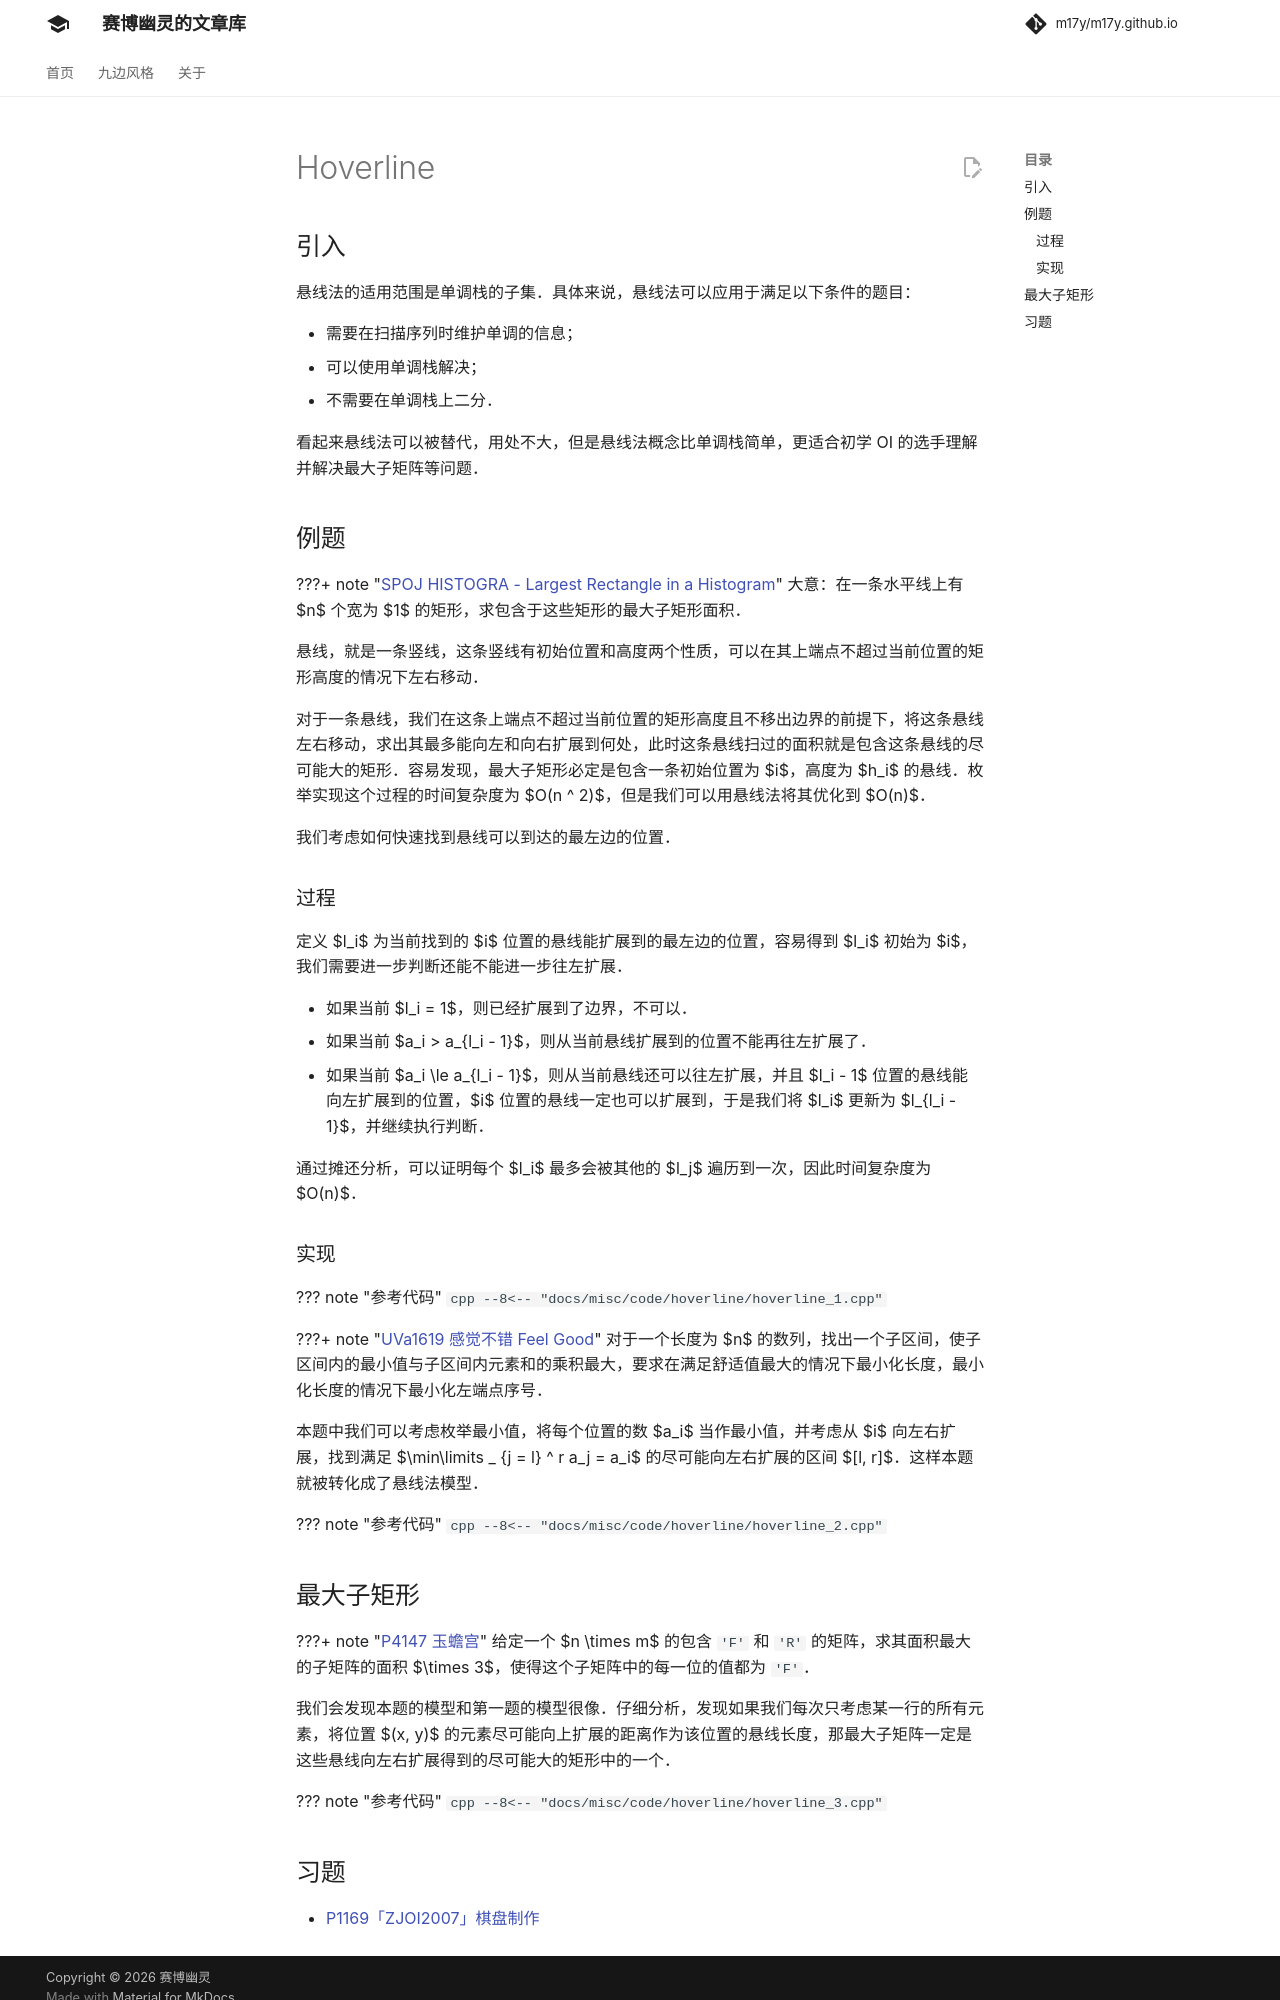

repository: m17y/m17y.github.io · page: misc/hoverline/index.html · generator: mkdocs

author: mwsht, sshwy, ouuan, Ir1d, Henry-ZHR, hsfzLZH1

## 引入

悬线法的适用范围是单调栈的子集。具体来说，悬线法可以应用于满足以下条件的题目：

-   需要在扫描序列时维护单调的信息；
-   可以使用单调栈解决；
-   不需要在单调栈上二分。

看起来悬线法可以被替代，用处不大，但是悬线法概念比单调栈简单，更适合初学 OI 的选手理解并解决最大子矩阵等问题。

## 例题

???+ note "[SPOJ HISTOGRA - Largest Rectangle in a Histogram](https://www.spoj.com/problems/HISTOGRA)"
    大意：在一条水平线上有 $n$ 个宽为 $1$ 的矩形，求包含于这些矩形的最大子矩形面积。

悬线，就是一条竖线，这条竖线有初始位置和高度两个性质，可以在其上端点不超过当前位置的矩形高度的情况下左右移动。

对于一条悬线，我们在这条上端点不超过当前位置的矩形高度且不移出边界的前提下，将这条悬线左右移动，求出其最多能向左和向右扩展到何处，此时这条悬线扫过的面积就是包含这条悬线的尽可能大的矩形。容易发现，最大子矩形必定是包含一条初始位置为 $i$，高度为 $h_i$ 的悬线。枚举实现这个过程的时间复杂度为 $O(n ^ 2)$，但是我们可以用悬线法将其优化到 $O(n)$。

我们考虑如何快速找到悬线可以到达的最左边的位置。

### 过程

定义 $l_i$ 为当前找到的 $i$ 位置的悬线能扩展到的最左边的位置，容易得到 $l_i$ 初始为 $i$，我们需要进一步判断还能不能进一步往左扩展。

-   如果当前 $l_i = 1$，则已经扩展到了边界，不可以。
-   如果当前 $a_i > a_{l_i - 1}$，则从当前悬线扩展到的位置不能再往左扩展了。
-   如果当前 $a_i \le a_{l_i - 1}$，则从当前悬线还可以往左扩展，并且 $l_i - 1$ 位置的悬线能向左扩展到的位置，$i$ 位置的悬线一定也可以扩展到，于是我们将 $l_i$ 更新为 $l_{l_i - 1}$，并继续执行判断。

通过摊还分析，可以证明每个 $l_i$ 最多会被其他的 $l_j$ 遍历到一次，因此时间复杂度为 $O(n)$。

### 实现

??? 参考代码
    ```cpp
    --8<-- "docs/misc/code/hoverline/hoverline_1.cpp"
    ```

???+ note "[UVa1619 感觉不错 Feel Good](https://onlinejudge.org/index.php?option=com_onlinejudge&Itemid=8&category=24&page=show_problem&problem=4494)"
    对于一个长度为 $n$ 的数列，找出一个子区间，使子区间内的最小值与子区间长度的乘积最大，要求在满足舒适值最大的情况下最小化长度，最小化长度的情况下最小化左端点序号。

本题中我们可以考虑枚举最小值，将每个位置的数 $a_i$ 当作最小值，并考虑从 $i$ 向左右扩展，找到满足 $\min\limits _ {j = l} ^ r a_j = a_i$ 的尽可能向左右扩展的区间 $[l, r]$。这样本题就被转化成了悬线法模型。

??? 参考代码
    ```cpp
    --8<-- "docs/misc/code/hoverline/hoverline_2.cpp"
    ```

## 最大子矩形

???+ note "[P4147 玉蟾宫](https://www.luogu.com.cn/problem/P4147)"
    给定一个 $n \times m$ 的包含 `'F'` 和 `'R'` 的矩阵，求其面积最大的子矩阵的面积 $\times 3$，使得这个子矩阵中的每一位的值都为 `'F'`。

我们会发现本题的模型和第一题的模型很像。仔细分析，发现如果我们每次只考虑某一行的所有元素，将位置 $(x, y)$ 的元素尽可能向上扩展的距离作为该位置的悬线长度，那最大子矩阵一定是这些悬线向左右扩展得到的尽可能大的矩形中的一个。

??? 参考代码
    ```cpp
    --8<-- "docs/misc/code/hoverline/hoverline_3.cpp"
    ```
